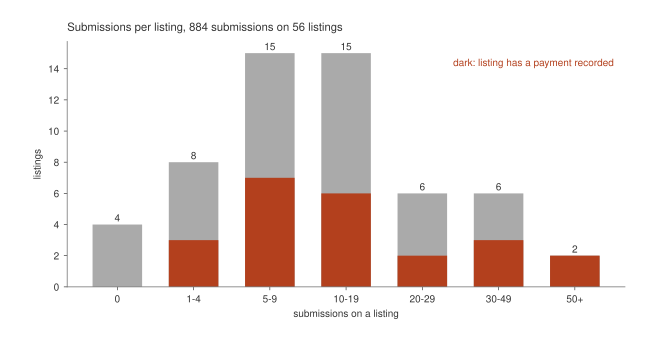

Source data for this figure (header and first rows):
submissions_band, listings, listings_with_payment
0, 4, 0
1-4, 8, 3
5-9, 15, 7
10-19, 15, 6
20-29, 6, 2
30-49, 6, 3
50+, 2, 2
